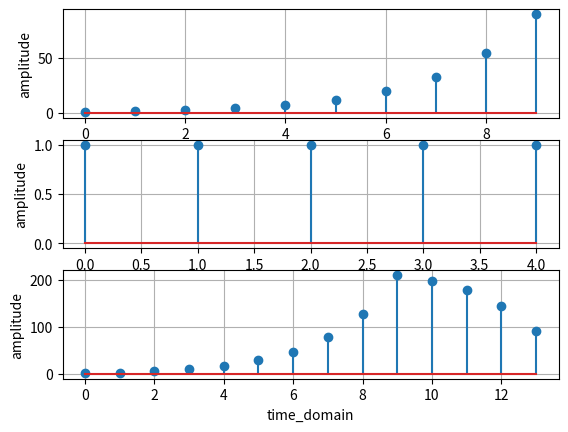

This figure's Python source:
import numpy as np
import matplotlib.pyplot as plt

 
n= np.arange(0,10,1)
a=0.5
x= np.exp(a*n) * (n>=0)


h = np.ones(5)

y = np.convolve(x,h)

plt.subplot(3,1,1)

plt.xlabel('time_domain')
plt.ylabel('amplitude')

plt.grid()
plt.stem(x)

plt.subplot(3,1,2)
plt.grid()
plt.xlabel('time_domain')
plt.ylabel('amplitude')

plt.stem(h)


plt.subplot(3,1,3)

plt.xlabel('time_domain')
plt.ylabel('amplitude')

plt.grid()
plt.stem(y)


print(y)

plt.show()